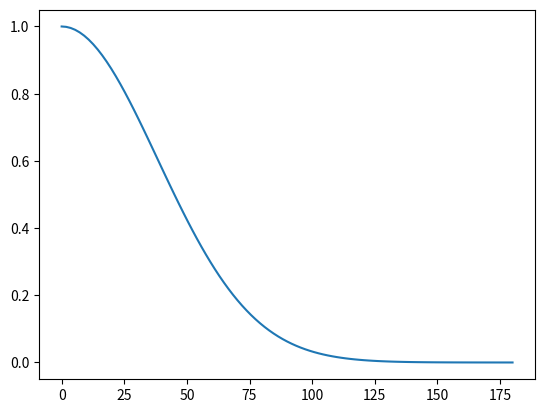
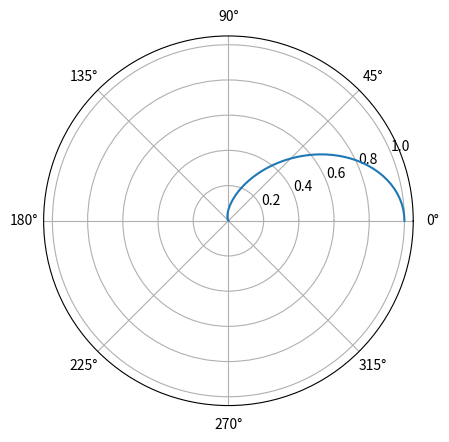

Source code (Python) for these figures, in order:
import numpy as np
from matplotlib import pyplot as plt

def led_intensity(alpha, I0, directivity):
    return I0*np.exp(-(4*np.log(2))*(alpha / directivity)**2)


# Press the green button in the gutter to run the script.
if __name__ == '__main__':
    alpha = np.linspace(0, np.pi, 101)
    led_intens = led_intensity(alpha, 1, 90*np.pi/180)
    plt.figure()
    plt.plot(alpha*180/np.pi, led_intens)
    plt.figure()
    plt.polar(alpha, led_intens)
    plt.show()


# See PyCharm help at https://www.jetbrains.com/help/pycharm/
